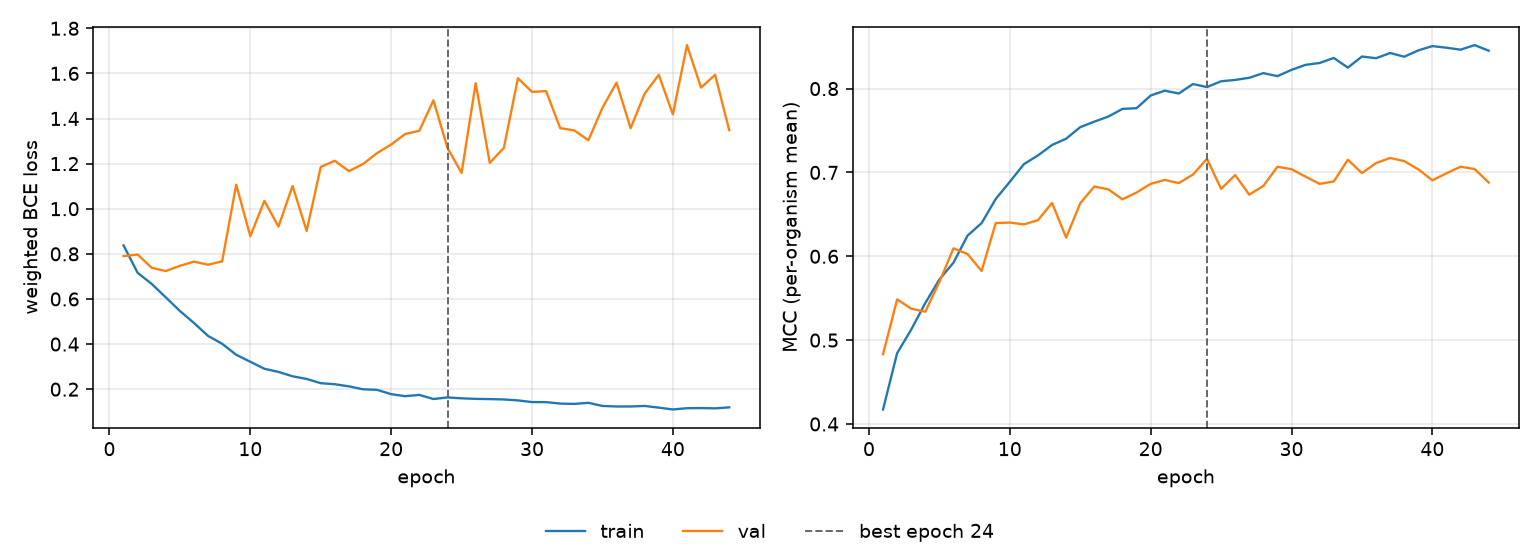

The table this chart was drawn from, first rows:
epoch, tr_loss, vl_loss, tr_mcc, vl_mcc, is_best
1, 0.8377, 0.7899, 0.4173, 0.4832, False
2, 0.7161, 0.797, 0.4844, 0.5486, False
3, 0.6667, 0.7381, 0.5126, 0.5375, False
4, 0.607, 0.7239, 0.5442, 0.5339, False
5, 0.5468, 0.747, 0.5723, 0.5693, False
6, 0.4935, 0.7655, 0.5924, 0.6095, False
7, 0.4363, 0.752, 0.6247, 0.6027, False
8, 0.4013, 0.7668, 0.6396, 0.5825, False
9, 0.3526, 1.107, 0.6683, 0.6396, False
10, 0.3216, 0.8781, 0.6888, 0.6402, False
11, 0.2906, 1.035, 0.7099, 0.638, False
12, 0.2767, 0.9208, 0.7203, 0.6431, False
13, 0.2572, 1.101, 0.7327, 0.6636, False
14, 0.2455, 0.9016, 0.7402, 0.6222, False
15, 0.2267, 1.185, 0.754, 0.6633, False
16, 0.222, 1.213, 0.7606, 0.6832, False
17, 0.2127, 1.167, 0.7667, 0.6798, False
18, 0.1996, 1.198, 0.7758, 0.6679, False
19, 0.1972, 1.247, 0.7766, 0.676, False
20, 0.1779, 1.285, 0.7917, 0.6864, False
21, 0.1691, 1.332, 0.7975, 0.691, False
22, 0.1747, 1.346, 0.7941, 0.6873, False
23, 0.1564, 1.481, 0.8054, 0.6975, False
24, 0.1636, 1.269, 0.8018, 0.7163, True
25, 0.1595, 1.159, 0.8087, 0.6804, False
26, 0.1571, 1.556, 0.8103, 0.6969, False
27, 0.1561, 1.203, 0.8129, 0.6735, False
28, 0.1545, 1.27, 0.8184, 0.6839, False
29, 0.1503, 1.579, 0.8148, 0.7067, False
30, 0.1429, 1.518, 0.8223, 0.7039, False
31, 0.1426, 1.521, 0.8283, 0.6949, False
32, 0.1362, 1.357, 0.8305, 0.6864, False
33, 0.1349, 1.347, 0.8365, 0.6892, False
34, 0.1396, 1.304, 0.825, 0.7152, False
35, 0.1257, 1.447, 0.8382, 0.6992, False
36, 0.1234, 1.559, 0.8362, 0.7112, False
37, 0.1234, 1.357, 0.8424, 0.7172, False
38, 0.1257, 1.511, 0.838, 0.7135, False
39, 0.1182, 1.594, 0.8455, 0.7037, False
40, 0.1101, 1.418, 0.8507, 0.6906, False
41, 0.1157, 1.725, 0.8487, 0.699, False
42, 0.1163, 1.537, 0.8464, 0.7068, False
43, 0.1151, 1.594, 0.8518, 0.704, False
44, 0.1195, 1.349, 0.8452, 0.6879, False
